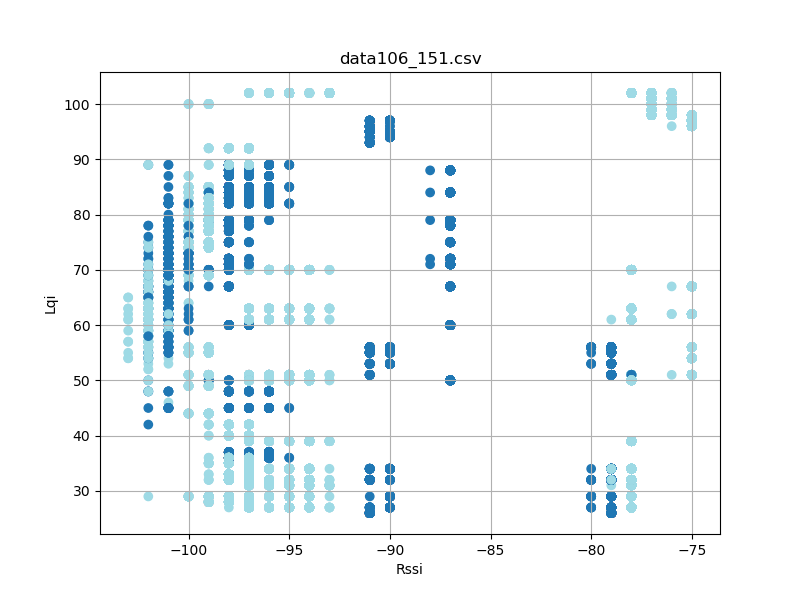

The data file committed next to this chart (first rows):
timestamp, rssi, lqi, device_id
'2023-08-26 12:30:18341', -79, 34, 3
'2023-08-26 12:30:18429', -79, 34, 3
'2023-08-26 12:30:18523', -79, 34, 3
'2023-08-26 12:30:18617', -79, 34, 3
'2023-08-26 12:30:18711', -79, 34, 3
'2023-08-26 12:30:18804', -79, 34, 3
'2023-08-26 12:30:18898', -79, 34, 3
'2023-08-26 12:30:18992', -79, 34, 3
'2023-08-26 12:30:19087', -79, 34, 3
'2023-08-26 12:30:19180', -79, 34, 3
'2023-08-26 12:30:19273', -79, 34, 3
'2023-08-26 12:30:19367', -79, 34, 3
'2023-08-26 12:30:19461', -79, 34, 3
'2023-08-26 12:30:19555', -79, 34, 3
'2023-08-26 12:30:19649', -79, 34, 3
'2023-08-26 12:30:19742', -79, 34, 3
'2023-08-26 12:30:19836', -79, 34, 3
'2023-08-26 12:30:19930', -79, 34, 3
'2023-08-26 12:30:20024', -79, 34, 3
'2023-08-26 12:30:20117', -79, 34, 3
'2023-08-26 12:30:20211', -79, 34, 3
'2023-08-26 12:30:20305', -79, 34, 3
'2023-08-26 12:30:20399', -79, 34, 3
'2023-08-26 12:30:20493', -79, 34, 3
'2023-08-26 12:30:20587', -79, 34, 3
'2023-08-26 12:30:20680', -79, 34, 3
'2023-08-26 12:30:20774', -79, 34, 3
'2023-08-26 12:30:20868', -79, 34, 3
'2023-08-26 12:30:20961', -79, 34, 3
'2023-08-26 12:30:21054', -79, 34, 3
'2023-08-26 12:30:21148', -79, 34, 3
'2023-08-26 12:30:21242', -79, 34, 3
'2023-08-26 12:30:21336', -79, 34, 3
'2023-08-26 12:30:21430', -79, 34, 3
'2023-08-26 12:30:21523', -79, 34, 3
'2023-08-26 12:30:21617', -79, 34, 3
'2023-08-26 12:30:21712', -79, 34, 3
'2023-08-26 12:30:21805', -79, 34, 3
'2023-08-26 12:30:21898', -79, 34, 3
'2023-08-26 12:30:21992', -79, 34, 3
'2023-08-26 12:30:22086', -79, 34, 3
'2023-08-26 12:30:22180', -79, 34, 3
'2023-08-26 12:30:22273', -79, 34, 3
'2023-08-26 12:30:22367', -79, 34, 3
'2023-08-26 12:30:22461', -79, 34, 3
'2023-08-26 12:30:22555', -79, 34, 3
'2023-08-26 12:30:22649', -79, 34, 3
'2023-08-26 12:30:22743', -79, 34, 3
'2023-08-26 12:30:22836', -79, 34, 3
'2023-08-26 12:30:22930', -79, 34, 3
'2023-08-26 12:30:23023', -79, 34, 3
'2023-08-26 12:30:23117', -79, 34, 3
'2023-08-26 12:30:23211', -79, 34, 3
'2023-08-26 12:30:23305', -79, 34, 3
'2023-08-26 12:30:23514', -79, 34, 3
'2023-08-26 12:30:23514', -79, 34, 3
'2023-08-26 12:30:23586', -79, 34, 3
'2023-08-26 12:30:23680', -79, 34, 3
'2023-08-26 12:30:23773', -79, 34, 3
'2023-08-26 12:30:23867', -79, 34, 3
... 18,610 more rows
